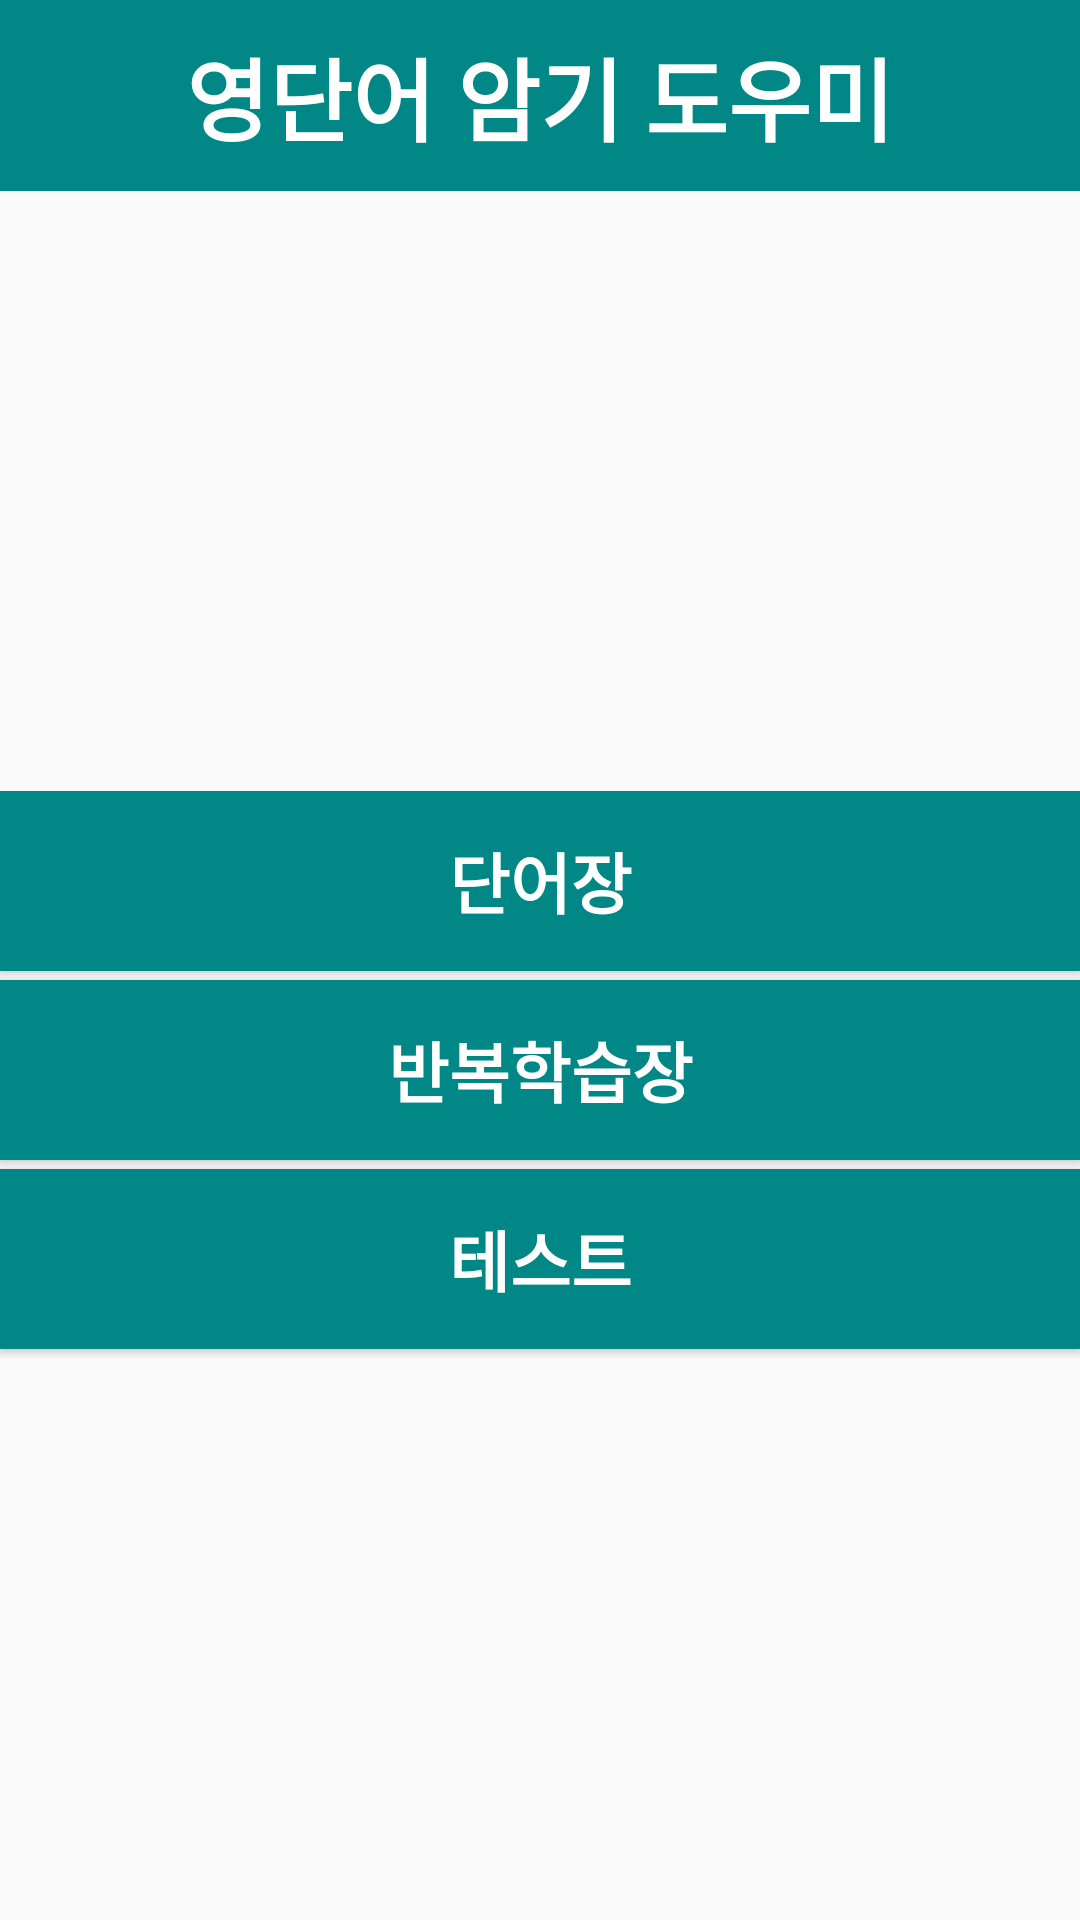

Write the Android layout XML for this screen, with the resource values it uses.
<!-- AndroidManifest.xml: application theme Theme.MyWordApplication -->
<!-- res/layout/activity_main.xml -->
<?xml version="1.0" encoding="utf-8"?>
<LinearLayout xmlns:android="http://schemas.android.com/apk/res/android"
    xmlns:tools="http://schemas.android.com/tools"
    android:layout_width="match_parent"
    android:layout_height="match_parent"
    tools:context=".MainActivity"
    android:orientation="vertical">

    <LinearLayout
        android:layout_width="match_parent"
        android:layout_height="wrap_content"
        android:orientation="vertical"
        android:background="@color/design_default_color_secondary_variant">

        <TextView
            android:layout_width="wrap_content"
            android:layout_height="wrap_content"
            android:layout_gravity="center"
            android:text="영단어 암기 도우미"
            android:textColor="#ffffffff"
            android:textSize="30dp"
            android:textStyle="bold"
            android:layout_marginTop="10dp"
            android:layout_marginBottom="10dp"/>

    </LinearLayout>
    <LinearLayout
        android:layout_width="match_parent"
        android:layout_height="wrap_content"
        android:orientation="vertical"
        android:layout_marginTop="200dp"
        android:layout_gravity="center"
        android:gravity="center">



        <Button
            android:layout_width="match_parent"
            android:layout_height="60dp"
            android:hint="단어장"
            android:layout_marginBottom="3dp"
            android:layout_gravity="center"
            android:textColor="#ffffffff"
            android:textSize="22dp"
            android:textStyle="bold"
            android:textColorHint="#ffffffff"
            android:id="@+id/vocaButton"
            android:background="@color/design_default_color_secondary_variant"/>

        <Button
            android:layout_width="match_parent"
            android:layout_height="60dp"
            android:hint="반복학습장"
            android:layout_marginBottom="3dp"
            android:layout_gravity="center"
            android:textColor="#ffffffff"
            android:textSize="22dp"
            android:textStyle="bold"
            android:textColorHint="#ffffffff"
            android:id="@+id/wrongvocaButton"
            android:background="@color/design_default_color_secondary_variant"/>
        <Button
            android:layout_width="match_parent"
            android:layout_height="60dp"
            android:hint="테스트"
            android:layout_marginBottom="3dp"
            android:layout_gravity="center"
            android:textColor="#ffffffff"
            android:textStyle="bold"
            android:textSize="22dp"
            android:textColorHint="#ffffffff"
            android:id="@+id/testButton"
            android:background="@color/design_default_color_secondary_variant"/>


    </LinearLayout>


</LinearLayout>
<!-- resources referenced by this layout -->
<resources>
  <style name="Theme.MyWordApplication" parent="Theme.AppCompat.Light">
          
          <item name="colorPrimary">@color/purple_500</item>
          <item name="colorPrimaryVariant">@color/purple_700</item>
          <item name="colorOnPrimary">@color/white</item>
          
          <item name="colorSecondary">@color/teal_200</item>
          <item name="colorSecondaryVariant">@color/teal_700</item>
          <item name="colorOnSecondary">@color/black</item>
          
          <item name="android:statusBarColor" tools:targetApi="l">?attr/colorPrimaryVariant</item>
          
      </style>
  <!-- not gathered from this repository: default colours our renderer supplied (Android Studio template values) -->
  <color name="purple_500">#FF6200EE</color>
  <color name="purple_700">#FF3700B3</color>
  <color name="teal_200">#FF03DAC5</color>
  <color name="teal_700">#FF018786</color>
  <color name="black">#FF000000</color>
  <color name="white">#FFFFFFFF</color>
</resources>
